Run: headless pygame with SDL's dummy video driver; simulated clock (each Clock.tick advances the game by its frame time, no real sleeping); random seed 0; keys injected as events and as key.get_pressed() state; mouse plan: one left click at the window centre at the start of phase 2, then a move to the lower-right quarter at the start of phase 3.
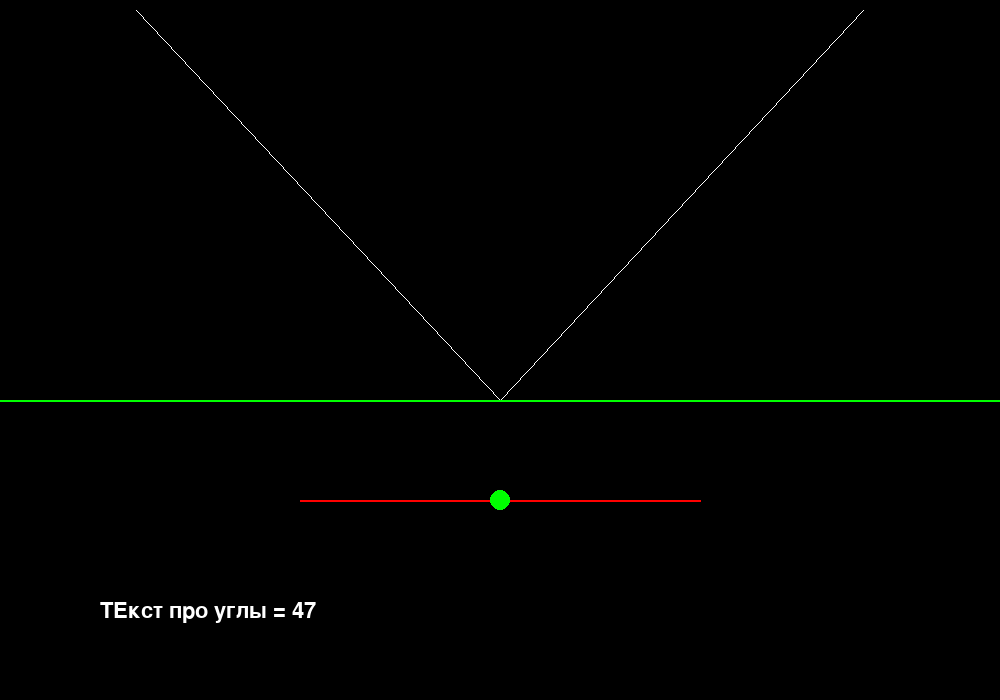
Frame 1 of 4 · flips 1–60 · no input
Frame 2 of 4 · flips 61–180 · clicked the window centre · tapped SPACE, RETURN · held RIGHT (→), D · screen unchanged from frame 1, image omitted
Frame 3 of 4 · flips 181–300 · moved the mouse to the lower-right quarter · held DOWN (↓), S · screen unchanged from frame 2, image omitted
Frame 4 of 4 · flips 301–420 · held LEFT (←), A, UP (↑), W · screen unchanged from frame 3, image omitted

The pygame program that drew these frames:

import pygame
import math

WHITE = (255, 255, 255)
BLACK = (0, 0, 0)
GREEN = (0, 255, 0)
RED = (255, 0, 0)
BLUE = (0, 0, 255)

FPS = 60

pygame.init()
screen = pygame.display.set_mode((1000, 700))
clock = pygame.time.Clock()

x2 = 500
y1 = 10
y2 = 400

def draw_light (alpha):
    angle = alpha * math.pi / 180
    x3 = (y2 - y1) / math.tan(angle) + x2
    x1 = x2 - (y2 - y1) / math.tan(angle)

    pygame.draw.line(screen, WHITE, (x3, y1), (x2, y2), 1)
    pygame.draw.line(screen, WHITE, (x1, y1), (x2, y2), 1)

x_pol = 500
y_pol = 500
left_x = 300
right_x = 700
is_grabbed_pol = False
R = 10
alpha = 5 + int(85 * (x_pol - left_x) / (right_x - left_x))

font = pygame.font.Font(None, 32)

while True:
    clock.tick(FPS)
    for event in pygame.event.get():
        if event.type == pygame.QUIT:
            exit()
        elif event.type == pygame.MOUSEBUTTONDOWN and event.button == 1:
            x, y = event.pos
            if (x - x_pol)**2 + (y - y_pol)**2 <= R ** 2:
                is_grabbed_pol = True
        elif event.type == pygame.MOUSEBUTTONUP and event.button == 1:
            is_grabbed_pol = False
        elif is_grabbed_pol and event.type == pygame.MOUSEMOTION:
            dx, dy = event.rel
            x_pol += dx
            if x_pol > right_x:
                x_pol = right_x
            elif x_pol < left_x:
                x_pol = left_x
            alpha = 5 + int(85 * (x_pol - left_x) / (right_x - left_x))
    screen.fill(BLACK)
    draw_light(alpha)
    
    pygame.draw.line(screen, RED, (left_x, y_pol), (right_x, y_pol), 2)
    pygame.draw.circle(screen, GREEN, (x_pol, y_pol), R)
    pygame.draw.line(screen, GREEN, (0, y2), (1000, y2), 2)

    text = font.render(f'ТЕкст про углы = {alpha}', True, WHITE)
    screen.blit(text, (100, 600))

    pygame.display.update()
    font
